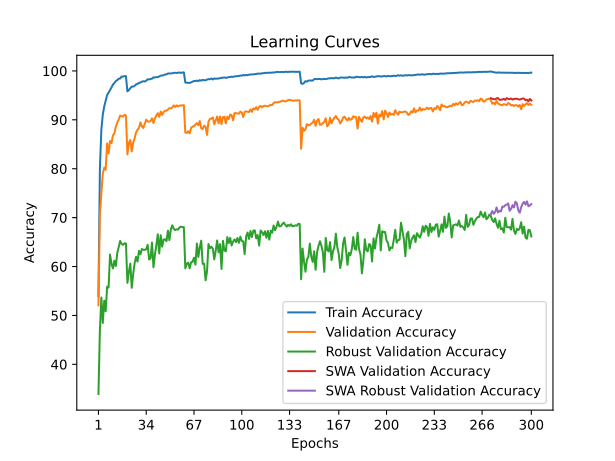

Data behind this chart, as committed beside it:
train_accuracy; train_loss; valid_accuracy; valid_loss; valid_accuracy_robust; valid_accuracy_swa; valid_accuracy_robust_swa
53,9740; 1,4909; 52,0600; 1,9531; 33,9379; 52,0600; 33,9379
79,9700; 0,9788; 70,6500; 1,3106; 46,9655; 70,6500; 46,9655
87,9640; 0,8069; 74,6700; 1,2126; 53,6621; 74,6700; 53,6621
91,0140; 0,7315; 78,9600; 1,0925; 48,4483; 78,9600; 48,4483
92,7660; 0,6867; 80,2200; 1,0492; 53,0276; 80,2200; 53,0276
93,9640; 0,6586; 79,7800; 1,0644; 50,8414; 79,7800; 50,8414
95,0540; 0,6338; 85,1800; 0,9028; 55,8897; 85,1800; 55,8897
95,5700; 0,6178; 83,1300; 0,9769; 55,6966; 83,1300; 55,6966
96,1460; 0,6041; 85,6600; 0,9309; 62,4621; 85,6600; 62,4621
96,6100; 0,5919; 85,2600; 0,9312; 60,5862; 85,2600; 60,5862
97,2060; 0,5798; 86,8100; 0,8715; 59,6138; 86,8100; 59,6138
97,5340; 0,5715; 87,2200; 0,8747; 61,1931; 87,2200; 61,1931
97,9220; 0,5617; 88,5900; 0,8305; 60,0966; 88,5900; 60,0966
98,1060; 0,5565; 89,4300; 0,8173; 62,7310; 89,4300; 62,7310
98,4160; 0,5491; 90,0600; 0,7845; 63,9310; 90,0600; 63,9310
98,4380; 0,5469; 90,8600; 0,7672; 65,2345; 90,8600; 65,2345
98,8580; 0,5392; 90,7600; 0,7655; 64,6138; 90,7600; 64,6138
98,8120; 0,5379; 90,6700; 0,7543; 64,4414; 90,6700; 64,4414
98,9500; 0,5357; 91,0400; 0,7559; 64,7586; 91,0400; 64,7586
98,9280; 0,5357; 90,8500; 0,7584; 64,7172; 90,8500; 64,7172
95,8200; 0,6077; 82,9200; 0,9838; 56,6621; 82,9200; 56,6621
96,0760; 0,6047; 85,2600; 0,9251; 58,8966; 85,2600; 58,8966
96,4660; 0,5947; 85,8800; 0,8844; 60,5931; 85,8800; 60,5931
96,7920; 0,5866; 83,5400; 0,9525; 55,6483; 83,5400; 55,6483
96,7880; 0,5848; 85,4000; 0,9100; 58,4483; 85,4000; 58,4483
96,9720; 0,5791; 86,2500; 0,8931; 60,7241; 86,2500; 60,7241
97,2420; 0,5745; 87,4200; 0,8684; 62,0000; 87,4200; 62,0000
97,3620; 0,5708; 87,9700; 0,8349; 61,0138; 87,9700; 61,0138
97,5440; 0,5656; 88,3300; 0,8068; 63,2069; 88,3300; 63,2069
97,6300; 0,5636; 89,4800; 0,7925; 62,5172; 89,4800; 62,5172
97,8060; 0,5605; 88,6700; 0,8022; 63,5862; 88,6700; 63,5862
97,8840; 0,5586; 88,3400; 0,8223; 63,4207; 88,3400; 63,4207
97,8340; 0,5561; 89,2100; 0,7897; 63,4207; 89,2100; 63,4207
98,0060; 0,5535; 90,0400; 0,7630; 63,5172; 90,0400; 63,5172
98,2860; 0,5486; 89,6700; 0,7800; 64,4414; 89,6700; 64,4414
98,2580; 0,5472; 89,6200; 0,7893; 61,4345; 89,6200; 61,4345
98,3580; 0,5454; 89,7500; 0,7788; 61,6759; 89,7500; 61,6759
98,4180; 0,5431; 90,3100; 0,7584; 64,9034; 90,3100; 64,9034
98,6720; 0,5383; 89,3400; 0,7803; 59,8552; 89,3400; 59,8552
98,6600; 0,5378; 90,3100; 0,7588; 62,4483; 90,3100; 62,4483
98,7380; 0,5351; 90,9000; 0,7473; 64,3241; 90,9000; 64,3241
98,7220; 0,5341; 91,3500; 0,7295; 66,6069; 91,3500; 66,6069
98,8940; 0,5307; 90,6100; 0,7507; 62,6759; 90,6100; 62,6759
99,0360; 0,5283; 91,6900; 0,7235; 66,3931; 91,6900; 66,3931
99,0700; 0,5267; 90,9800; 0,7525; 64,0621; 90,9800; 64,0621
99,1120; 0,5253; 91,6000; 0,7230; 65,5310; 91,6000; 65,5310
99,2840; 0,5222; 91,8500; 0,7201; 65,5655; 91,8500; 65,5655
99,2840; 0,5212; 91,8600; 0,7249; 65,1793; 91,8600; 65,1793
99,4860; 0,5179; 92,1000; 0,7221; 67,3310; 92,1000; 67,3310
99,4840; 0,5171; 92,3800; 0,7086; 65,4138; 92,3800; 65,4138
99,4820; 0,5172; 92,3600; 0,7113; 67,5931; 92,3600; 67,5931
99,5180; 0,5155; 92,5100; 0,6995; 68,4345; 92,5100; 68,4345
99,5980; 0,5141; 92,9400; 0,6897; 67,7310; 92,9400; 67,7310
99,6180; 0,5137; 92,6200; 0,6994; 67,4483; 92,6200; 67,4483
99,5900; 0,5136; 92,9600; 0,6925; 67,6345; 92,9600; 67,6345
99,6360; 0,5130; 92,7300; 0,6905; 67,5448; 92,7300; 67,5448
99,6760; 0,5126; 92,9000; 0,6913; 68,0000; 92,9000; 68,0000
99,5920; 0,5129; 92,9500; 0,6893; 68,1448; 92,9500; 68,1448
99,6840; 0,5120; 92,9500; 0,6847; 68,0621; 92,9500; 68,0621
99,7040; 0,5115; 92,9900; 0,6909; 68,0483; 92,9900; 68,0483
... 240 more rows
